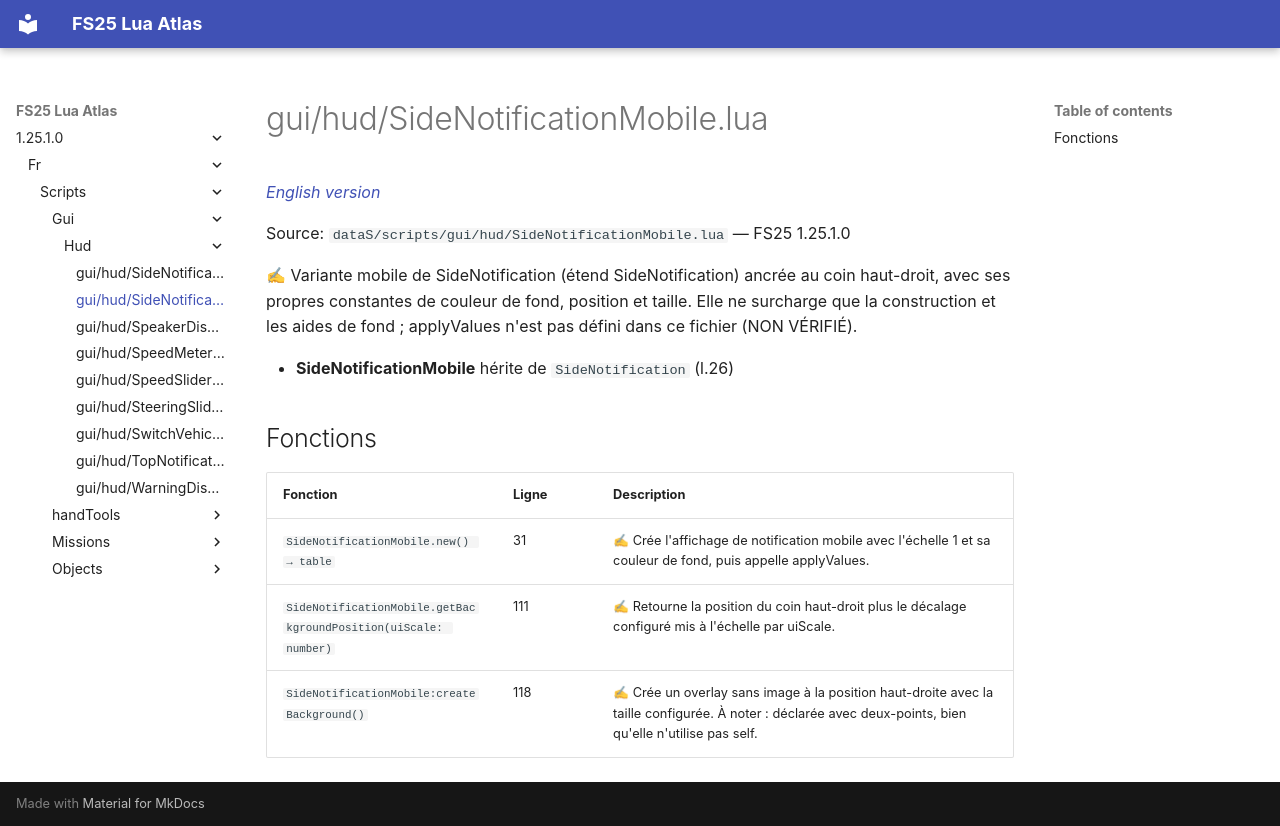

repository: Tim0219800/fs25-lua-atlas · page: 1.25.1.0/fr/scripts/gui/hud/SideNotificationMobile.html · generator: mkdocs

# gui/hud/SideNotificationMobile.lua

*[English version](../../../../scripts/gui/hud/SideNotificationMobile.md)*

Source: `dataS/scripts/gui/hud/SideNotificationMobile.lua` — FS25 1.25.1.0

✍ Variante mobile de SideNotification (étend SideNotification) ancrée au coin haut-droit, avec ses propres constantes de couleur de fond, position et taille. Elle ne surcharge que la construction et les aides de fond ; applyValues n'est pas défini dans ce fichier (NON VÉRIFIÉ).

- **SideNotificationMobile** hérite de `SideNotification` (l.26)

## Fonctions

| Fonction | Ligne | Description |
|---|---|---|
| `SideNotificationMobile.new() → table` | 31 | ✍ Crée l'affichage de notification mobile avec l'échelle 1 et sa couleur de fond, puis appelle applyValues. |
| `SideNotificationMobile.getBackgroundPosition(uiScale: number)` | 111 | ✍ Retourne la position du coin haut-droit plus le décalage configuré mis à l'échelle par uiScale. |
| `SideNotificationMobile:createBackground()` | 118 | ✍ Crée un overlay sans image à la position haut-droite avec la taille configurée. À noter : déclarée avec deux-points, bien qu'elle n'utilise pas self. |
